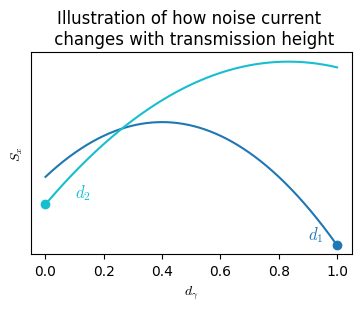

This figure's Python source: (Note: this script raises an exception after producing the figure.)
import numpy as np
import matplotlib.pyplot as plt
import matplotlib as mpl

plt.rcParams['font.family'] = 'sans-serif'
plt.rcParams['font.sans-serif'] = 'Segoe UI'

plt.rcParams["mathtext.fontset"] = "cm"

#plt.rcParams['font.family'] = 'sans-serif'
#plt.rcParams['font.sans-serif'] = 'DejaVu Sans'
#mpl.rcParams['axes.prop_cycle'] = mpl.cycler(color = plt.get_cmap("tab20c").colors)

ds = np.linspace(0,1,1000)
#ks = np.array([-0.5,0.4]).reshape(-1,1)
ks = np.array([4,5]).reshape(-1,1)
ms = np.array([0.7,0.3]).reshape(-1,1)
bs = np.array([-5,-3]).reshape(-1,1)
#Is = ds*ks + ms
Is = bs*ds**2 + ds*ks + ms
fig = plt.figure(figsize = (3.5,3), layout = "constrained")
plt.plot(ds, Is.T[:,0],"tab:blue")
plt.plot(ds, Is.T[:,1],"tab:cyan")
plt.scatter(1, float(Is.T[-1,0]), color="tab:blue")
plt.scatter(0, float(Is.T[0,1]), color="tab:cyan")
plt.title("Illustration of how noise current \n changes with transmission height")#, fontname = "Segoe UI")
plt.xlabel(r"$d_\gamma$")
#plt.ylabel(r"$I_y$")
plt.ylabel(r"$S_x$")
plt.yticks([])
plt.text(0.9, Is.T[-1,0] + 0.08, r"$d_1$", color = "tab:blue", size = 12)
plt.text(0.1, 0.4, r"$d_2$", color = "tab:cyan", size = 12)
#plt.text(0.7, 0.4, r"$\left.\frac{\partial I_y}{\partial d_1}\right|_{I_x} < 0$", color = "tab:blue", size = 12)
#plt.text(0.5, 0.6, r"$\left.\frac{\partial I_y}{\partial d_2}\right|_{I_x} > 0$", color = "tab:cyan", size = 12)
#plt.legend()
plt.savefig("figs/concave_illus.pdf")